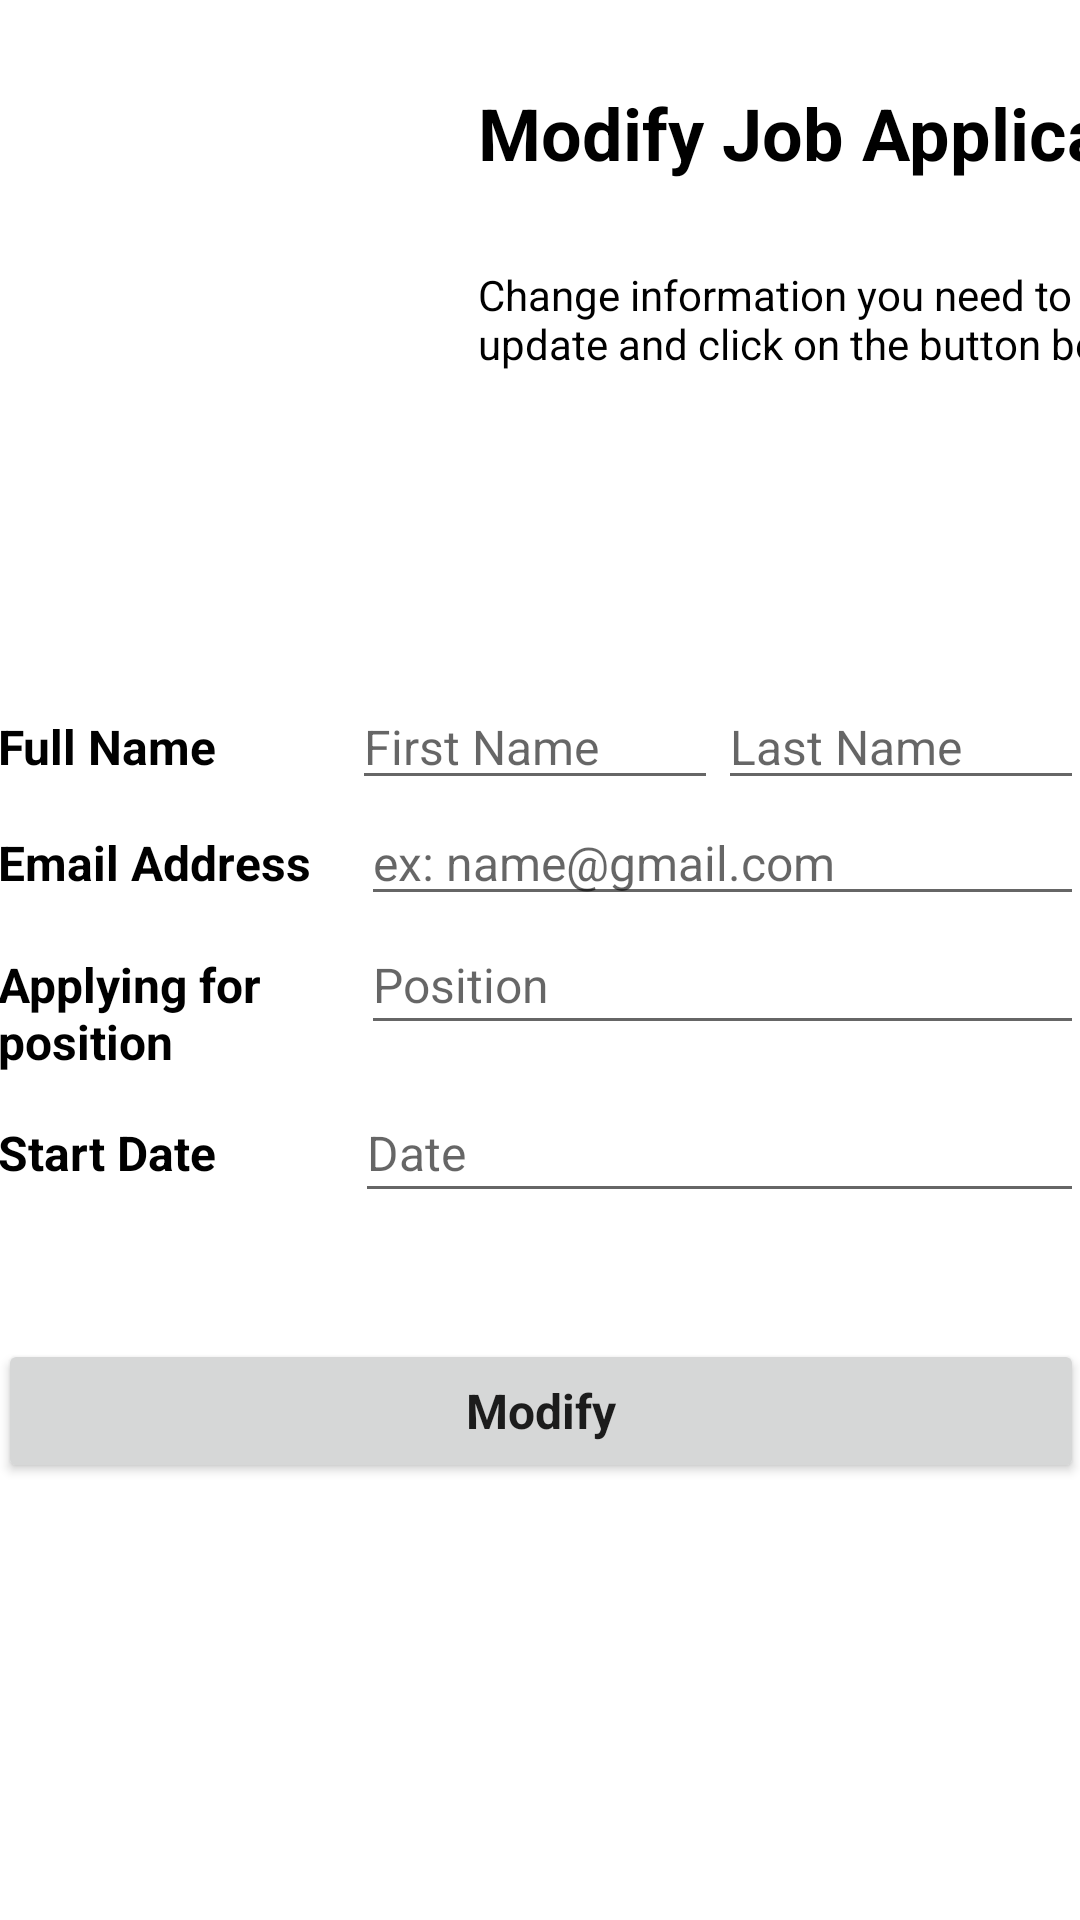

Layout XML and referenced resources for this Android screen:
<!-- AndroidManifest.xml: application theme Theme.UIExamples -->
<!-- res/layout/activity_modificar_job_application.xml -->
<?xml version="1.0" encoding="utf-8"?>
<androidx.constraintlayout.widget.ConstraintLayout
        xmlns:android="http://schemas.android.com/apk/res/android"
        xmlns:tools="http://schemas.android.com/tools"
        xmlns:app="http://schemas.android.com/apk/res-auto"
        android:layout_width="match_parent"
        android:layout_height="match_parent"
        tools:context=".ModificarJobApplication">

    <LinearLayout
            android:orientation="horizontal"
            android:layout_width="410dp"
            android:layout_height="703dp" android:id="@+id/linearLayout" app:layout_constraintTop_toTopOf="parent"
            android:layout_marginTop="28dp" app:layout_constraintStart_toStartOf="parent">
        <ImageView
                android:layout_width="142dp"
                android:layout_height="109dp" app:srcCompat="@drawable/portfolio" android:id="@+id/imageView3"
                android:layout_weight="1"/>
        <Space
                android:layout_width="wrap_content"
                android:layout_height="wrap_content" android:layout_weight="1"/>
        <LinearLayout
                android:orientation="vertical"
                android:layout_width="wrap_content"
                android:layout_height="112dp" android:layout_weight="1">
            <TextView
                    android:text="Modify Job Application"
                    android:layout_width="match_parent"
                    android:layout_height="45dp" android:id="@+id/bannerJobApplication"
                    android:layout_weight="1"
                    android:textStyle="bold" android:textColor="@color/black" android:textAlignment="viewStart"
                    android:textSize="24sp" android:editable="false"/>
            <TextView
                    android:text="Change information you need to update and click on the button below."
                    android:layout_width="242dp"
                    android:layout_height="wrap_content" android:id="@+id/bannerJobDescription"
                    android:layout_weight="1"
                    android:textColor="#000000" android:textSize="14sp" android:textAlignment="viewStart"
                    android:editable="false" android:duplicateParentState="false"/>
        </LinearLayout>
    </LinearLayout>
    <LinearLayout
            android:orientation="vertical"
            android:layout_width="362dp"
            android:layout_height="290dp"
            app:layout_constraintTop_toTopOf="@+id/linearLayout" android:layout_marginTop="200dp"
            app:layout_constraintStart_toStartOf="parent" app:layout_constraintEnd_toEndOf="parent"
    >
        <LinearLayout
                android:orientation="horizontal"
                android:layout_width="match_parent"
                android:layout_height="wrap_content">
            <TextView
                    android:text="Full Name"
                    android:layout_width="118dp"
                    android:layout_height="34dp" android:id="@+id/txtVFullName" android:textSize="16sp"
                    android:textStyle="bold" android:textColor="#000000"/>
            <EditText
                    android:layout_width="wrap_content"
                    android:layout_height="wrap_content"
                    android:inputType="textPersonName"
                    android:ems="10"
                    android:id="@+id/txtEditFirstName" android:layout_weight="1"
                    android:hint="First Name" android:textSize="16sp"
                    tools:ignore="TouchTargetSizeCheck"/>
            <EditText
                    android:layout_width="wrap_content"
                    android:layout_height="wrap_content"
                    android:inputType="textPersonName"
                    android:ems="10"
                    android:id="@+id/txtEditLastName" android:layout_weight="1" android:textColorHighlight="#838383"
                    android:textColorLink="#474646" android:hint="Last Name" android:textSize="16sp"
                    tools:ignore="TouchTargetSizeCheck"/>
        </LinearLayout>
        <LinearLayout
                android:orientation="horizontal"
                android:layout_width="match_parent"
                android:layout_height="wrap_content">
            <TextView
                    android:text="Email Address"
                    android:layout_width="115dp"
                    android:layout_height="wrap_content" android:id="@+id/textView8" android:layout_weight="1"
                    android:textSize="16sp" android:textColor="#000000"
                    android:textAlignment="textStart" android:textStyle="bold"/>
            <EditText
                    android:layout_width="235dp"
                    android:layout_height="wrap_content"
                    android:inputType="textEmailAddress"
                    android:ems="10"
                    android:id="@+id/txtEditEmail" android:layout_weight="1"
                    android:hint="ex: name@gmail.com" android:textSize="16sp" tools:ignore="TouchTargetSizeCheck"/>
        </LinearLayout>
        <LinearLayout
                android:orientation="horizontal"
                android:layout_width="match_parent"
                android:layout_height="wrap_content"/>
        <LinearLayout
                android:orientation="horizontal"
                android:layout_width="match_parent"
                android:layout_height="56dp">
            <TextView
                    android:text="Applying for position"
                    android:layout_width="315dp"
                    android:layout_height="wrap_content" android:id="@+id/textView10" android:layout_weight="1"
                    android:textSize="16sp" android:textStyle="bold" android:textColor="#000000"
                    android:textAlignment="textStart"/>
            <EditText
                    android:layout_width="435dp"
                    android:layout_height="wrap_content"
                    android:inputType="textPersonName"
                    android:ems="10"
                    android:id="@+id/txtEditPosition" android:layout_weight="1" android:hint="Position"
                    android:textSize="16sp" android:minHeight="43dp" tools:ignore="TouchTargetSizeCheck"/>
        </LinearLayout>
        <LinearLayout
                android:orientation="horizontal"
                android:layout_width="match_parent"
                android:layout_height="wrap_content">
            <TextView
                    android:text="Start Date"
                    android:layout_width="wrap_content"
                    android:layout_height="wrap_content" android:id="@+id/textView11" android:layout_weight="1"
                    android:textSize="16sp" android:textColor="#000000" android:textStyle="bold"
                    android:textAlignment="textStart"/>
            <EditText
                    android:layout_width="197dp"
                    android:layout_height="wrap_content"
                    android:inputType="date"
                    android:ems="10"
                    android:id="@+id/txtEditDate" android:layout_weight="1" android:hint="Date"
                    android:textSize="16sp" android:minHeight="43dp" tools:ignore="TouchTargetSizeCheck"/>
        </LinearLayout>
        <Space
                android:layout_width="match_parent"
                android:layout_height="42dp"/>
        <Button
                android:text="Modify"
                android:layout_width="match_parent"
                android:layout_height="wrap_content" android:id="@+id/btnEdit"
                style="@style/Widget.AppCompat.Button" app:cornerRadius="15dp"
                android:textAppearance="@style/TextAppearance.AppCompat.Body1" android:textStyle="bold"
                android:textSize="16sp" android:textAlignment="center" android:textAllCaps="false"/>
    </LinearLayout>

</androidx.constraintlayout.widget.ConstraintLayout>
<!-- resources referenced by this layout -->
<resources>
  <color name="black">#000000</color>
  <style name="Theme.UIExamples" parent="Theme.MaterialComponents.DayNight.DarkActionBar">
          
          <item name="colorPrimary">@color/purple_500</item>
          <item name="colorPrimaryVariant">@color/purple_700</item>
          <item name="colorOnPrimary">@color/white</item>
          
          <item name="colorSecondary">@color/teal_200</item>
          <item name="colorSecondaryVariant">@color/teal_700</item>
          <item name="colorOnSecondary">@color/black</item>
          
          <item name="android:statusBarColor" tools:targetApi="l">?attr/colorPrimaryVariant</item>
          
      </style>
  <color name="purple_500">#A40630</color>
  <color name="purple_700">#BDBDBD</color>
  <color name="white">#ffffff</color>
  <color name="teal_200">#B6B6B6</color>
  <color name="teal_700">#818286</color>
</resources>
